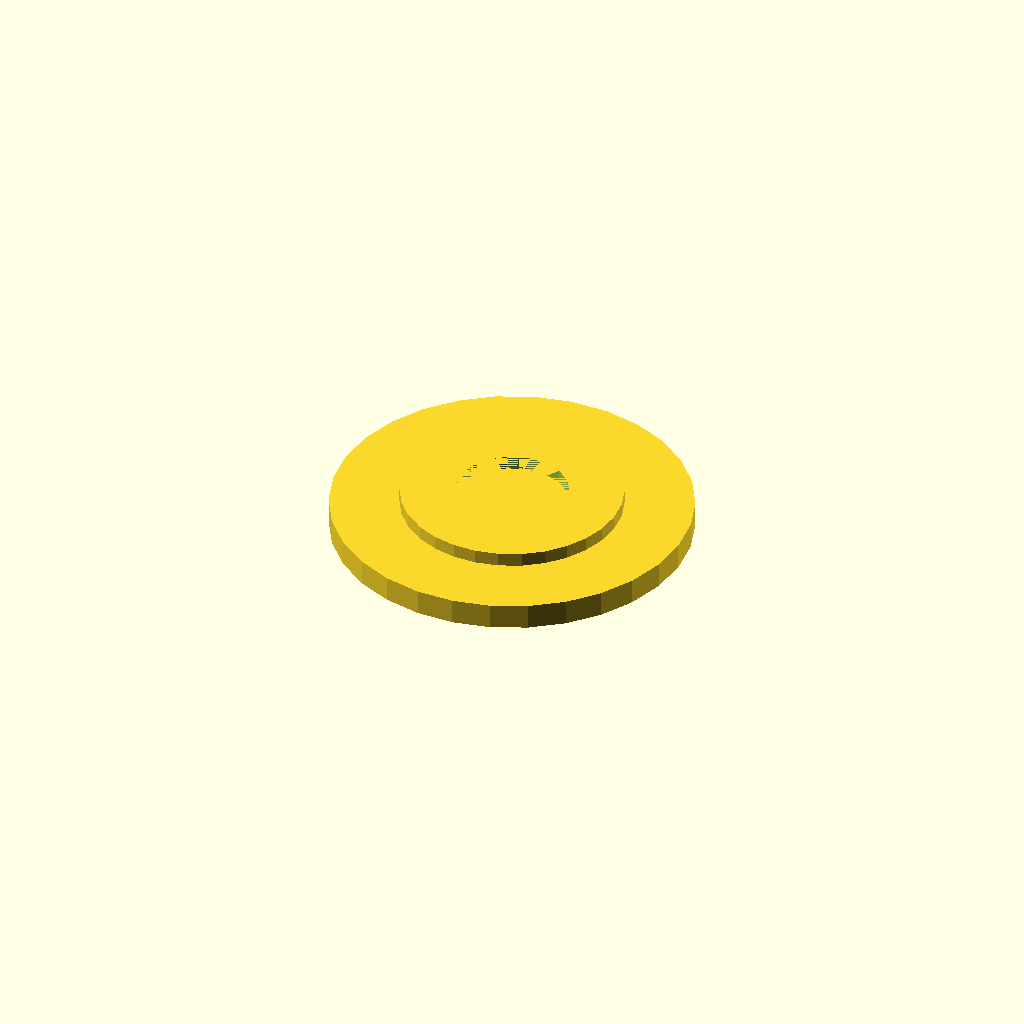
Cell 1: rendered with the file's own defaults.
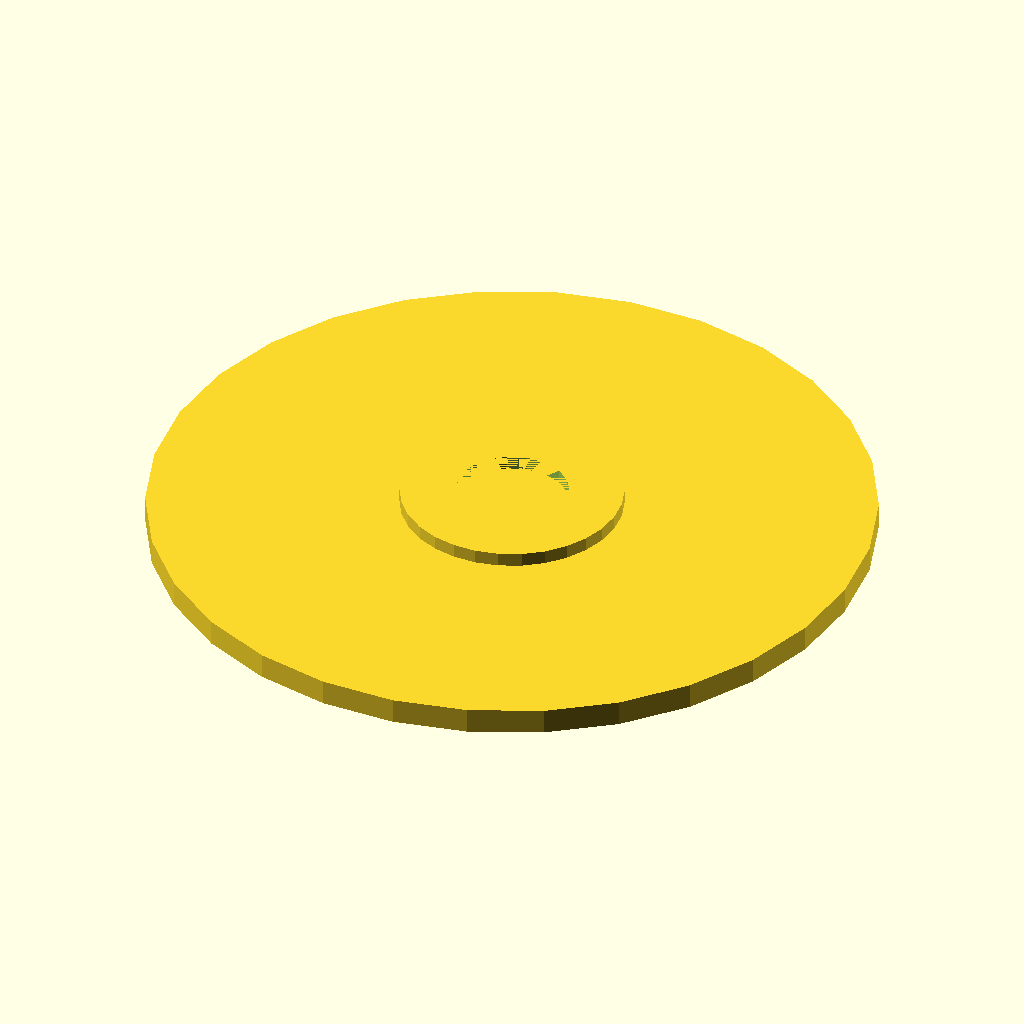
Cell 2: the same model with A = 70.
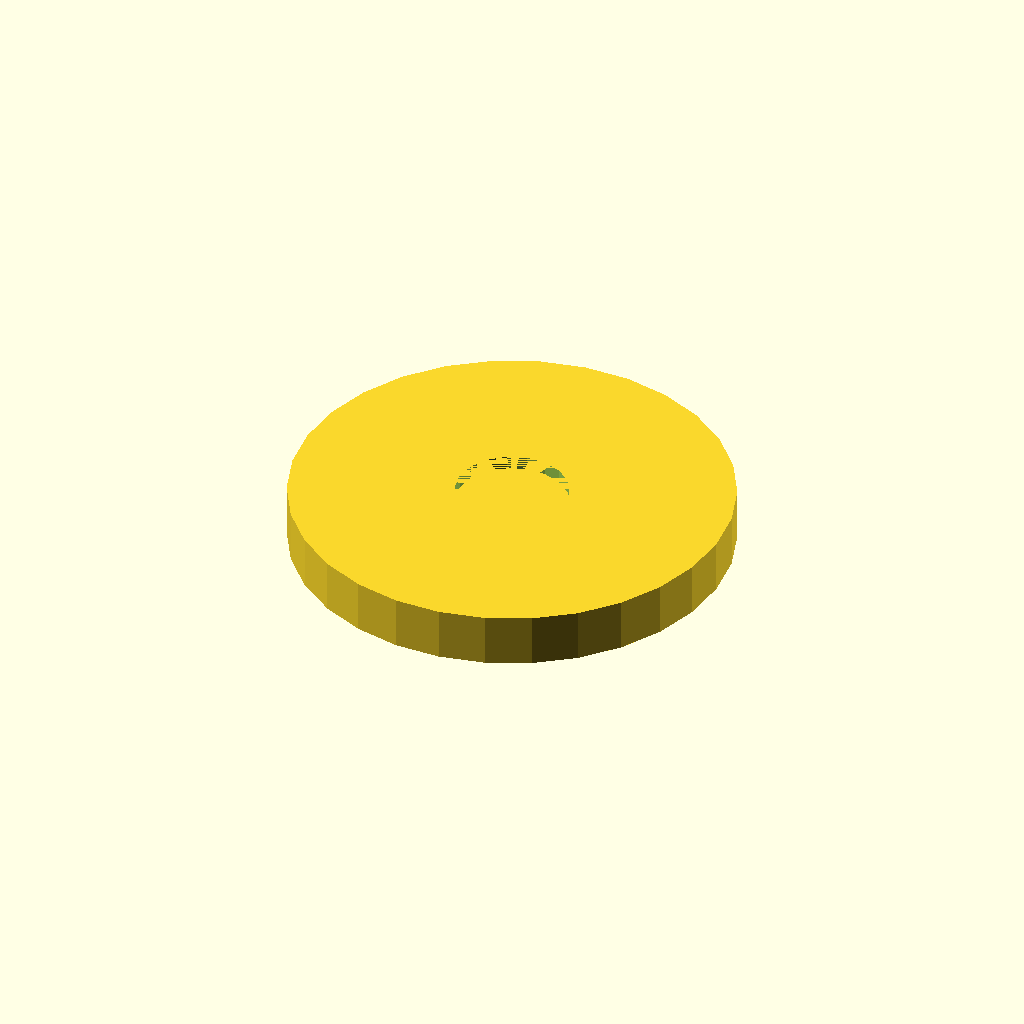
Cell 3 — B set to 43, the other parameters unchanged.
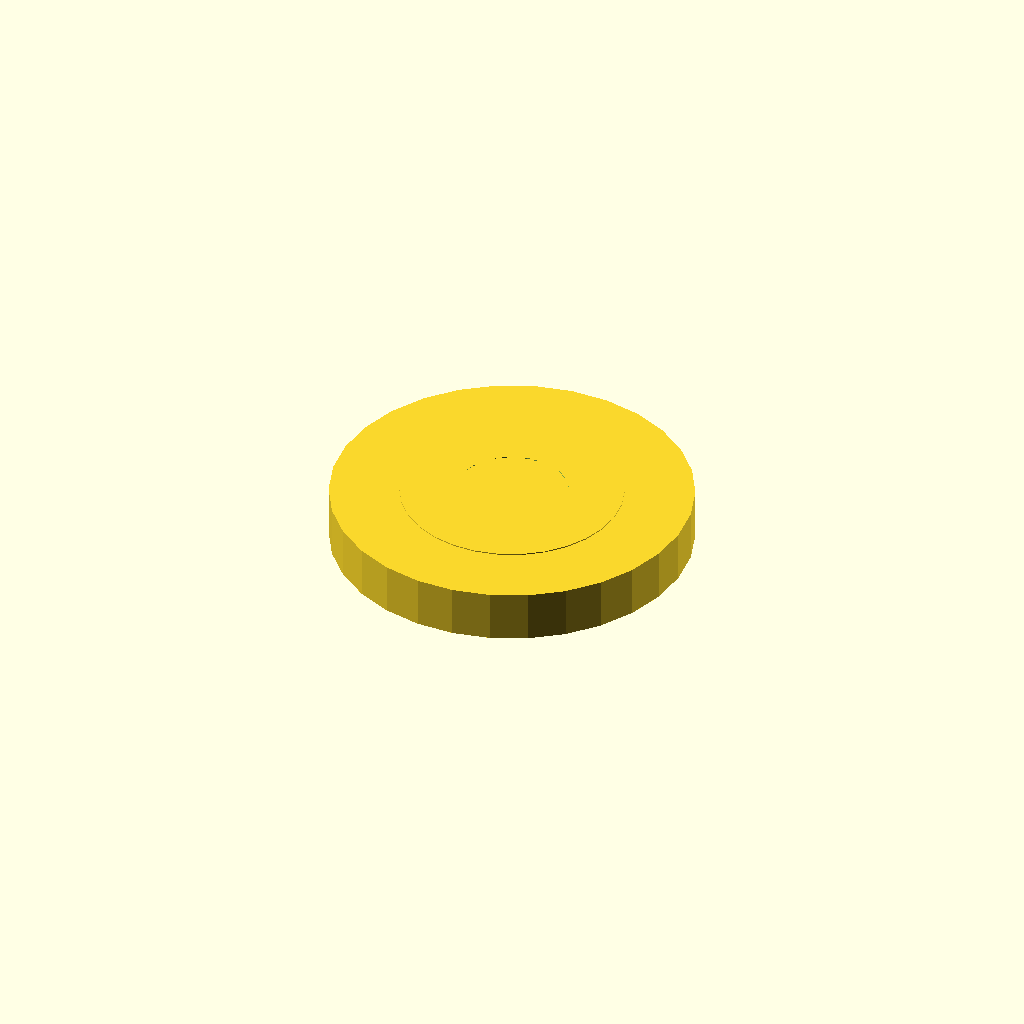
Cell 4 — D set to 5, the other parameters unchanged.
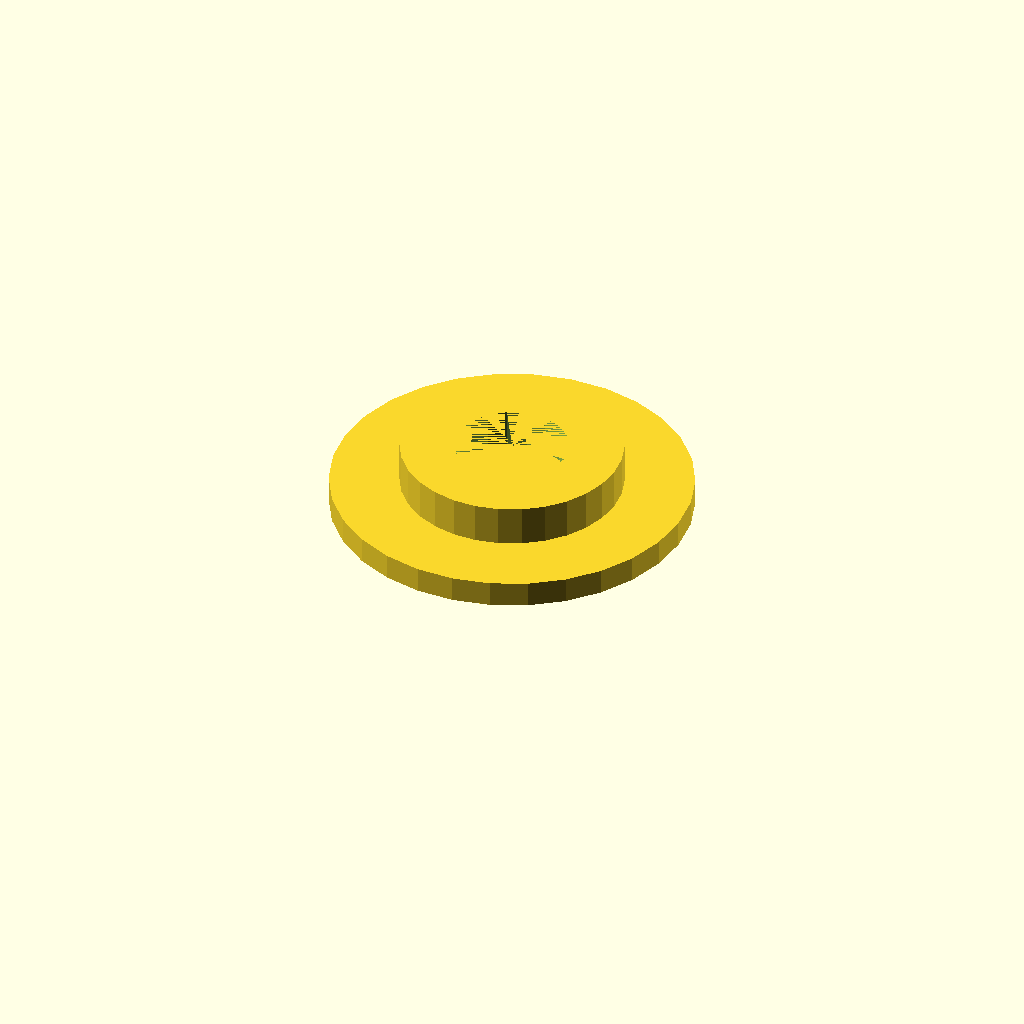
Cell 5: the same model with E = 10.4.
All cells are drawn from one camera (rotation 55°, 0°, 25°, orthographic, colour scheme Cornfield), so only the parameter changes between them.
OpenSCAD source file linux/system/library/openscad/1153_Botsauto_munt_of_jeton_of_penning__bumper_car_coin.scad:
// [FL_INDEX: keywords="openscad, 3d_parametric, Botsauto_munt_of_jeton_of_penning__bumper_car_coin, csg_solid" | COT="Parametric OpenSCAD design from 3DCodeverse"]
// Title: Botsauto munt of jeton of penning (bumper car coin)

// diameter of the coin ("pancake")
A=35.0;

// outer diameter of the ring
B=21.5;

// inner diameter of the ring
C=11.0;

// thickness of the "pancake"
D=2.5;

// total thickness of the coin, including rings
E=5.2;

union() {

	difference() {
		cylinder( h = E, r = B/2 );
		cylinder( h = E, r = C/2 );
	}
	
	translate( [ 0, 0, E/2 ] ) cylinder( h = D, r = A/2, center = true );

}
Parameter table extracted from the source (name, type, default, range or options):
A: number, default 35
B: number, default 21.5
C: number, default 11
D: number, default 2.5
E: number, default 5.2
